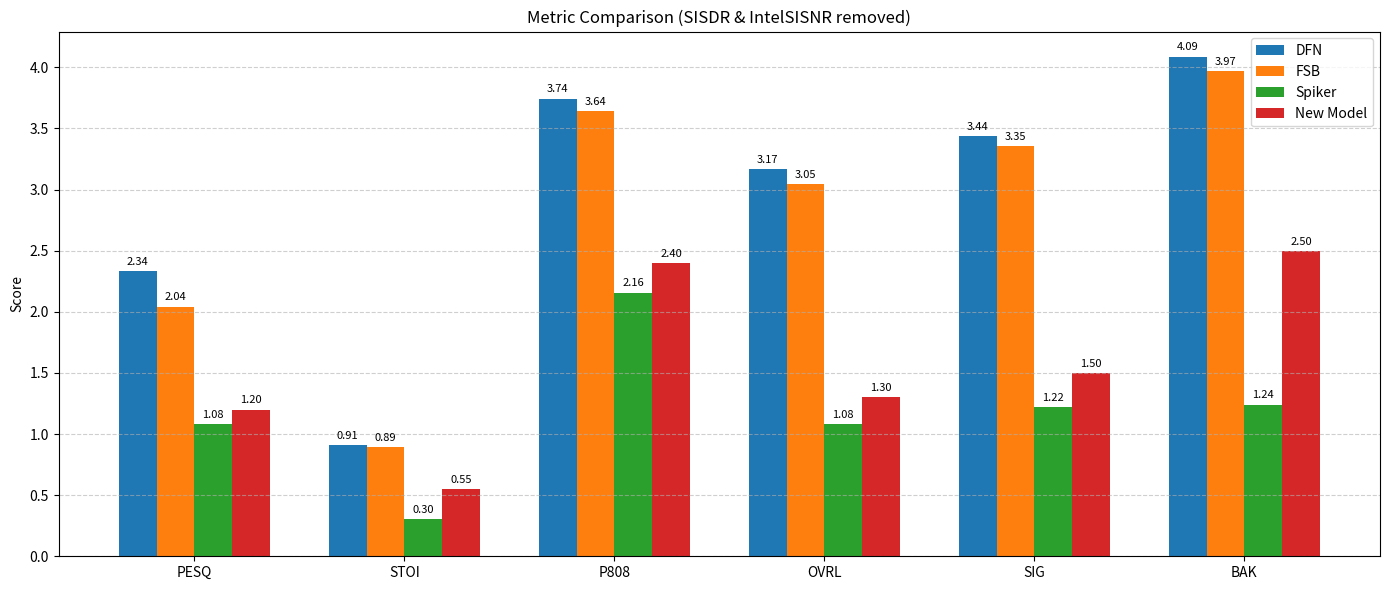

Python code for this plot:
import numpy as np
import matplotlib.pyplot as plt

# Original labels and indices you want to keep
all_metrics = ['PESQ','STOI','P808','OVRL','SIG','BAK']

# Scores (same order as all_metrics)
dfn_scores    = [2.336129, 0.91134708, 3.743795, 3.170853, 3.439706, 4.088344]
fsb_scores    = [2.042506, 0.8931437 , 3.640053, 3.047918, 3.35244 , 3.970883]
spiker_scores = [1.0793  , 0.3032    , 2.1574  , 1.0813  , 1.2188  , 1.2414 ]
new_model     = [1.2     , 0.55      , 2.4     , 1.3     , 1.5     , 2.5    ]

# Keep only wanted metrics
metrics       = all_metrics 

# Bar-plot
x, width = np.arange(len(metrics)), 0.18
fig, ax  = plt.subplots(figsize=(14, 6))

ax.bar(x - 1.5*width, dfn_scores   , width, label='DFN'       , color='#1f77b4')
ax.bar(x - 0.5*width, fsb_scores   , width, label='FSB'       , color='#ff7f0e')
ax.bar(x + 0.5*width, spiker_scores, width, label='Spiker'    , color='#2ca02c')
ax.bar(x + 1.5*width, new_model    , width, label='New Model' , color='#d62728')

ax.set_ylabel('Score')
ax.set_title('Metric Comparison (SISDR & IntelSISNR removed)')
ax.set_xticks(x)
ax.set_xticklabels(metrics)
ax.legend()
ax.grid(True, axis='y', linestyle='--', alpha=0.6)

# Annotate
for bars in ax.containers:
    ax.bar_label(bars, fmt='%.2f', padding=3, fontsize=8)

plt.tight_layout()
plt.savefig('metric_comparison.png')
plt.show()
